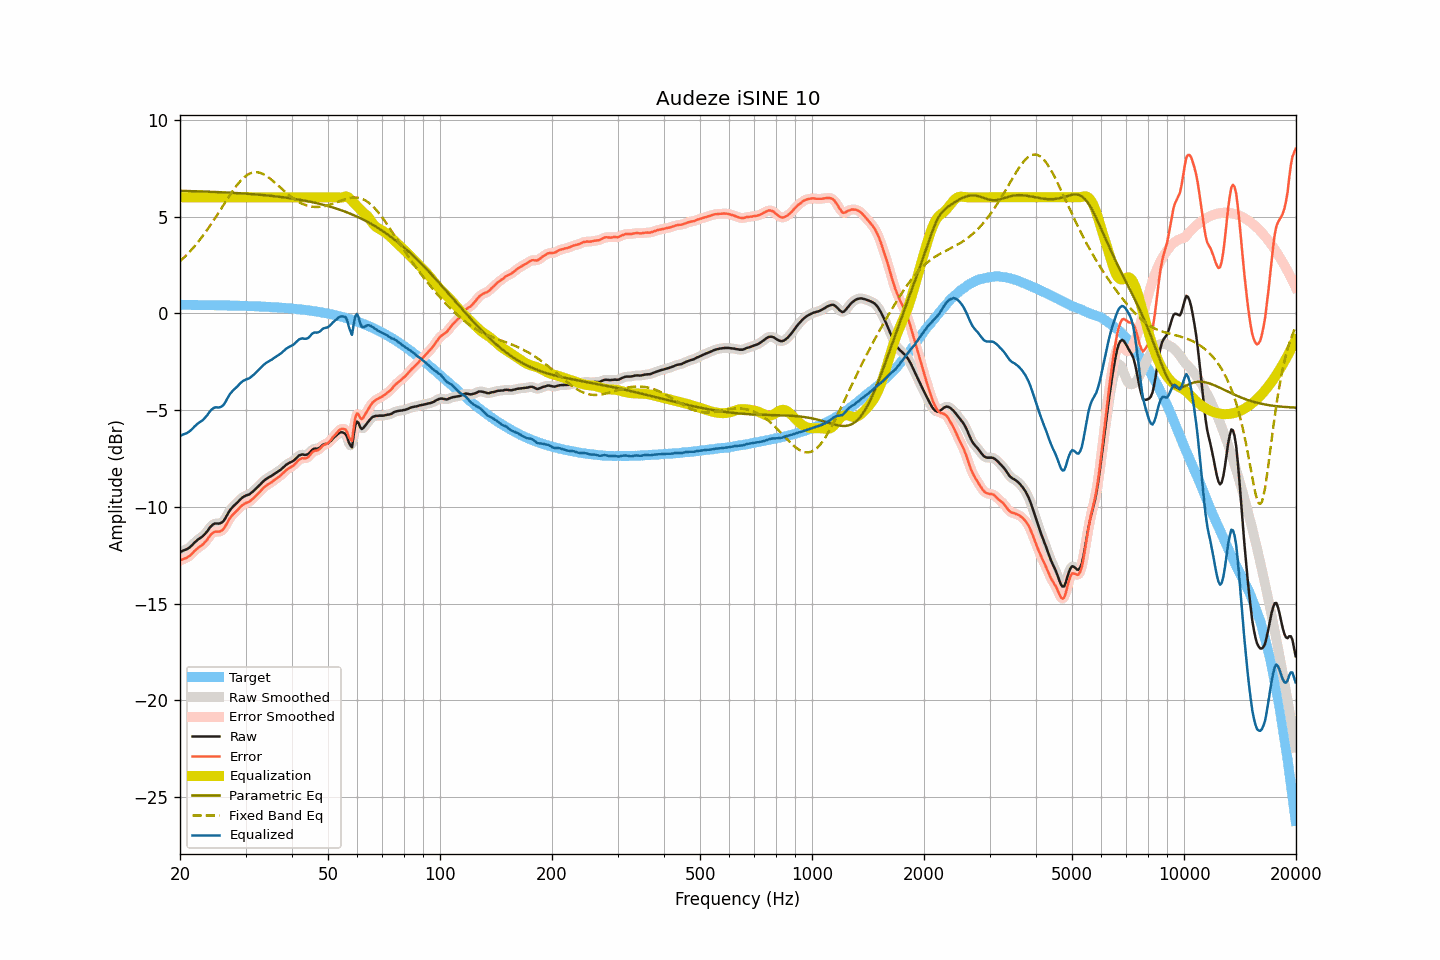

The table this chart was drawn from, first rows:
frequency, raw, smoothed, error, error_smoothed, equalization, parametric_eq, fixed_band_eq, equalized_raw, equalized_smoothed, target
20.00, -12.34, -12.33, -12.78, -12.77, 6.00, 6.33, 2.69, -6.34, -6.33, 0.44
20.20, -12.30, -12.30, -12.74, -12.74, 6.00, 6.33, 2.77, -6.30, -6.30, 0.44
20.40, -12.26, -12.26, -12.70, -12.70, 6.00, 6.33, 2.84, -6.26, -6.26, 0.44
20.61, -12.23, -12.23, -12.67, -12.67, 6.00, 6.33, 2.93, -6.23, -6.23, 0.44
20.81, -12.20, -12.19, -12.63, -12.63, 6.00, 6.33, 3.01, -6.20, -6.19, 0.44
21.02, -12.15, -12.15, -12.58, -12.59, 6.00, 6.32, 3.10, -6.15, -6.15, 0.44
21.23, -12.10, -12.09, -12.53, -12.53, 6.00, 6.32, 3.18, -6.10, -6.09, 0.44
21.44, -12.02, -12.02, -12.45, -12.45, 6.00, 6.32, 3.28, -6.02, -6.02, 0.44
21.66, -11.94, -11.94, -12.37, -12.37, 6.00, 6.32, 3.37, -5.94, -5.94, 0.44
21.87, -11.85, -11.85, -12.28, -12.28, 6.00, 6.31, 3.46, -5.85, -5.85, 0.43
22.09, -11.78, -11.77, -12.21, -12.21, 6.00, 6.31, 3.56, -5.78, -5.77, 0.43
22.31, -11.70, -11.70, -12.13, -12.13, 6.00, 6.31, 3.66, -5.70, -5.70, 0.43
22.54, -11.64, -11.64, -12.07, -12.07, 6.00, 6.31, 3.77, -5.64, -5.64, 0.43
22.76, -11.58, -11.58, -12.01, -12.01, 6.00, 6.30, 3.88, -5.58, -5.58, 0.43
22.99, -11.53, -11.52, -11.96, -11.95, 6.00, 6.30, 3.98, -5.53, -5.52, 0.43
23.22, -11.45, -11.45, -11.88, -11.88, 6.00, 6.30, 4.10, -5.45, -5.45, 0.43
23.45, -11.36, -11.36, -11.78, -11.78, 6.00, 6.29, 4.21, -5.36, -5.36, 0.43
23.69, -11.26, -11.25, -11.68, -11.68, 6.00, 6.29, 4.33, -5.26, -5.25, 0.43
23.92, -11.13, -11.14, -11.56, -11.56, 6.00, 6.29, 4.45, -5.13, -5.14, 0.43
24.16, -11.03, -11.03, -11.45, -11.46, 6.00, 6.28, 4.57, -5.03, -5.03, 0.42
24.40, -10.95, -10.94, -11.37, -11.37, 6.00, 6.28, 4.69, -4.95, -4.94, 0.42
24.65, -10.89, -10.89, -11.31, -11.31, 6.00, 6.28, 4.82, -4.89, -4.89, 0.42
24.89, -10.86, -10.86, -11.28, -11.28, 6.00, 6.27, 4.94, -4.86, -4.86, 0.42
25.14, -10.86, -10.86, -11.28, -11.28, 6.00, 6.27, 5.07, -4.86, -4.86, 0.42
25.39, -10.87, -10.86, -11.28, -11.28, 6.00, 6.27, 5.20, -4.87, -4.86, 0.42
25.65, -10.85, -10.85, -11.26, -11.26, 6.00, 6.26, 5.33, -4.85, -4.85, 0.42
25.91, -10.81, -10.81, -11.22, -11.22, 6.00, 6.26, 5.46, -4.81, -4.81, 0.42
26.16, -10.73, -10.73, -11.15, -11.14, 6.00, 6.25, 5.60, -4.73, -4.73, 0.41
26.43, -10.62, -10.61, -11.03, -11.02, 6.00, 6.25, 5.73, -4.62, -4.61, 0.41
26.69, -10.47, -10.47, -10.88, -10.88, 6.00, 6.25, 5.86, -4.47, -4.47, 0.41
26.96, -10.32, -10.32, -10.73, -10.73, 6.00, 6.24, 5.99, -4.32, -4.32, 0.41
27.23, -10.18, -10.19, -10.58, -10.59, 6.00, 6.24, 6.11, -4.18, -4.19, 0.41
27.50, -10.08, -10.08, -10.48, -10.48, 6.00, 6.23, 6.24, -4.08, -4.08, 0.40
27.77, -9.99, -9.98, -10.39, -10.39, 6.00, 6.23, 6.35, -3.99, -3.98, 0.40
28.05, -9.91, -9.91, -10.31, -10.31, 6.00, 6.22, 6.47, -3.91, -3.91, 0.40
28.33, -9.83, -9.82, -10.22, -10.22, 6.00, 6.22, 6.58, -3.83, -3.82, 0.40
28.62, -9.75, -9.74, -10.14, -10.14, 6.00, 6.21, 6.69, -3.75, -3.74, 0.40
28.90, -9.66, -9.66, -10.05, -10.05, 6.00, 6.21, 6.79, -3.66, -3.66, 0.39
29.19, -9.58, -9.58, -9.97, -9.97, 6.00, 6.20, 6.88, -3.58, -3.58, 0.39
29.48, -9.51, -9.51, -9.90, -9.90, 6.00, 6.20, 6.96, -3.51, -3.51, 0.39
29.78, -9.46, -9.46, -9.84, -9.84, 6.00, 6.19, 7.04, -3.46, -3.46, 0.39
30.08, -9.42, -9.42, -9.80, -9.80, 6.00, 6.19, 7.10, -3.42, -3.42, 0.38
30.38, -9.39, -9.39, -9.77, -9.77, 6.00, 6.18, 7.16, -3.39, -3.39, 0.38
30.68, -9.36, -9.35, -9.74, -9.73, 6.00, 6.17, 7.21, -3.36, -3.35, 0.38
30.99, -9.30, -9.30, -9.67, -9.67, 6.00, 6.17, 7.25, -3.30, -3.30, 0.38
31.30, -9.23, -9.23, -9.60, -9.60, 6.00, 6.16, 7.27, -3.23, -3.23, 0.37
31.61, -9.16, -9.15, -9.53, -9.52, 6.00, 6.15, 7.29, -3.16, -3.15, 0.37
31.93, -9.08, -9.08, -9.44, -9.44, 6.00, 6.15, 7.30, -3.08, -3.08, 0.37
32.24, -9.00, -9.00, -9.36, -9.36, 6.00, 6.14, 7.29, -3.00, -3.00, 0.36
32.57, -8.92, -8.92, -9.28, -9.28, 6.00, 6.13, 7.28, -2.92, -2.92, 0.36
32.89, -8.84, -8.83, -9.19, -9.19, 6.00, 6.13, 7.26, -2.84, -2.83, 0.36
33.22, -8.75, -8.75, -9.10, -9.10, 6.00, 6.12, 7.23, -2.75, -2.75, 0.35
33.55, -8.67, -8.67, -9.01, -9.02, 6.00, 6.11, 7.19, -2.67, -2.67, 0.35
33.89, -8.60, -8.60, -8.94, -8.94, 6.00, 6.10, 7.14, -2.60, -2.60, 0.34
34.23, -8.54, -8.54, -8.88, -8.88, 6.00, 6.10, 7.09, -2.54, -2.54, 0.34
34.57, -8.49, -8.49, -8.82, -8.82, 6.00, 6.09, 7.03, -2.49, -2.49, 0.34
34.92, -8.44, -8.44, -8.77, -8.77, 6.00, 6.08, 6.97, -2.44, -2.44, 0.33
35.27, -8.40, -8.39, -8.72, -8.72, 6.00, 6.07, 6.90, -2.40, -2.39, 0.33
35.62, -8.34, -8.34, -8.66, -8.66, 6.00, 6.06, 6.83, -2.34, -2.34, 0.32
35.97, -8.28, -8.28, -8.59, -8.60, 6.00, 6.05, 6.76, -2.28, -2.28, 0.32
... 635 more rows
